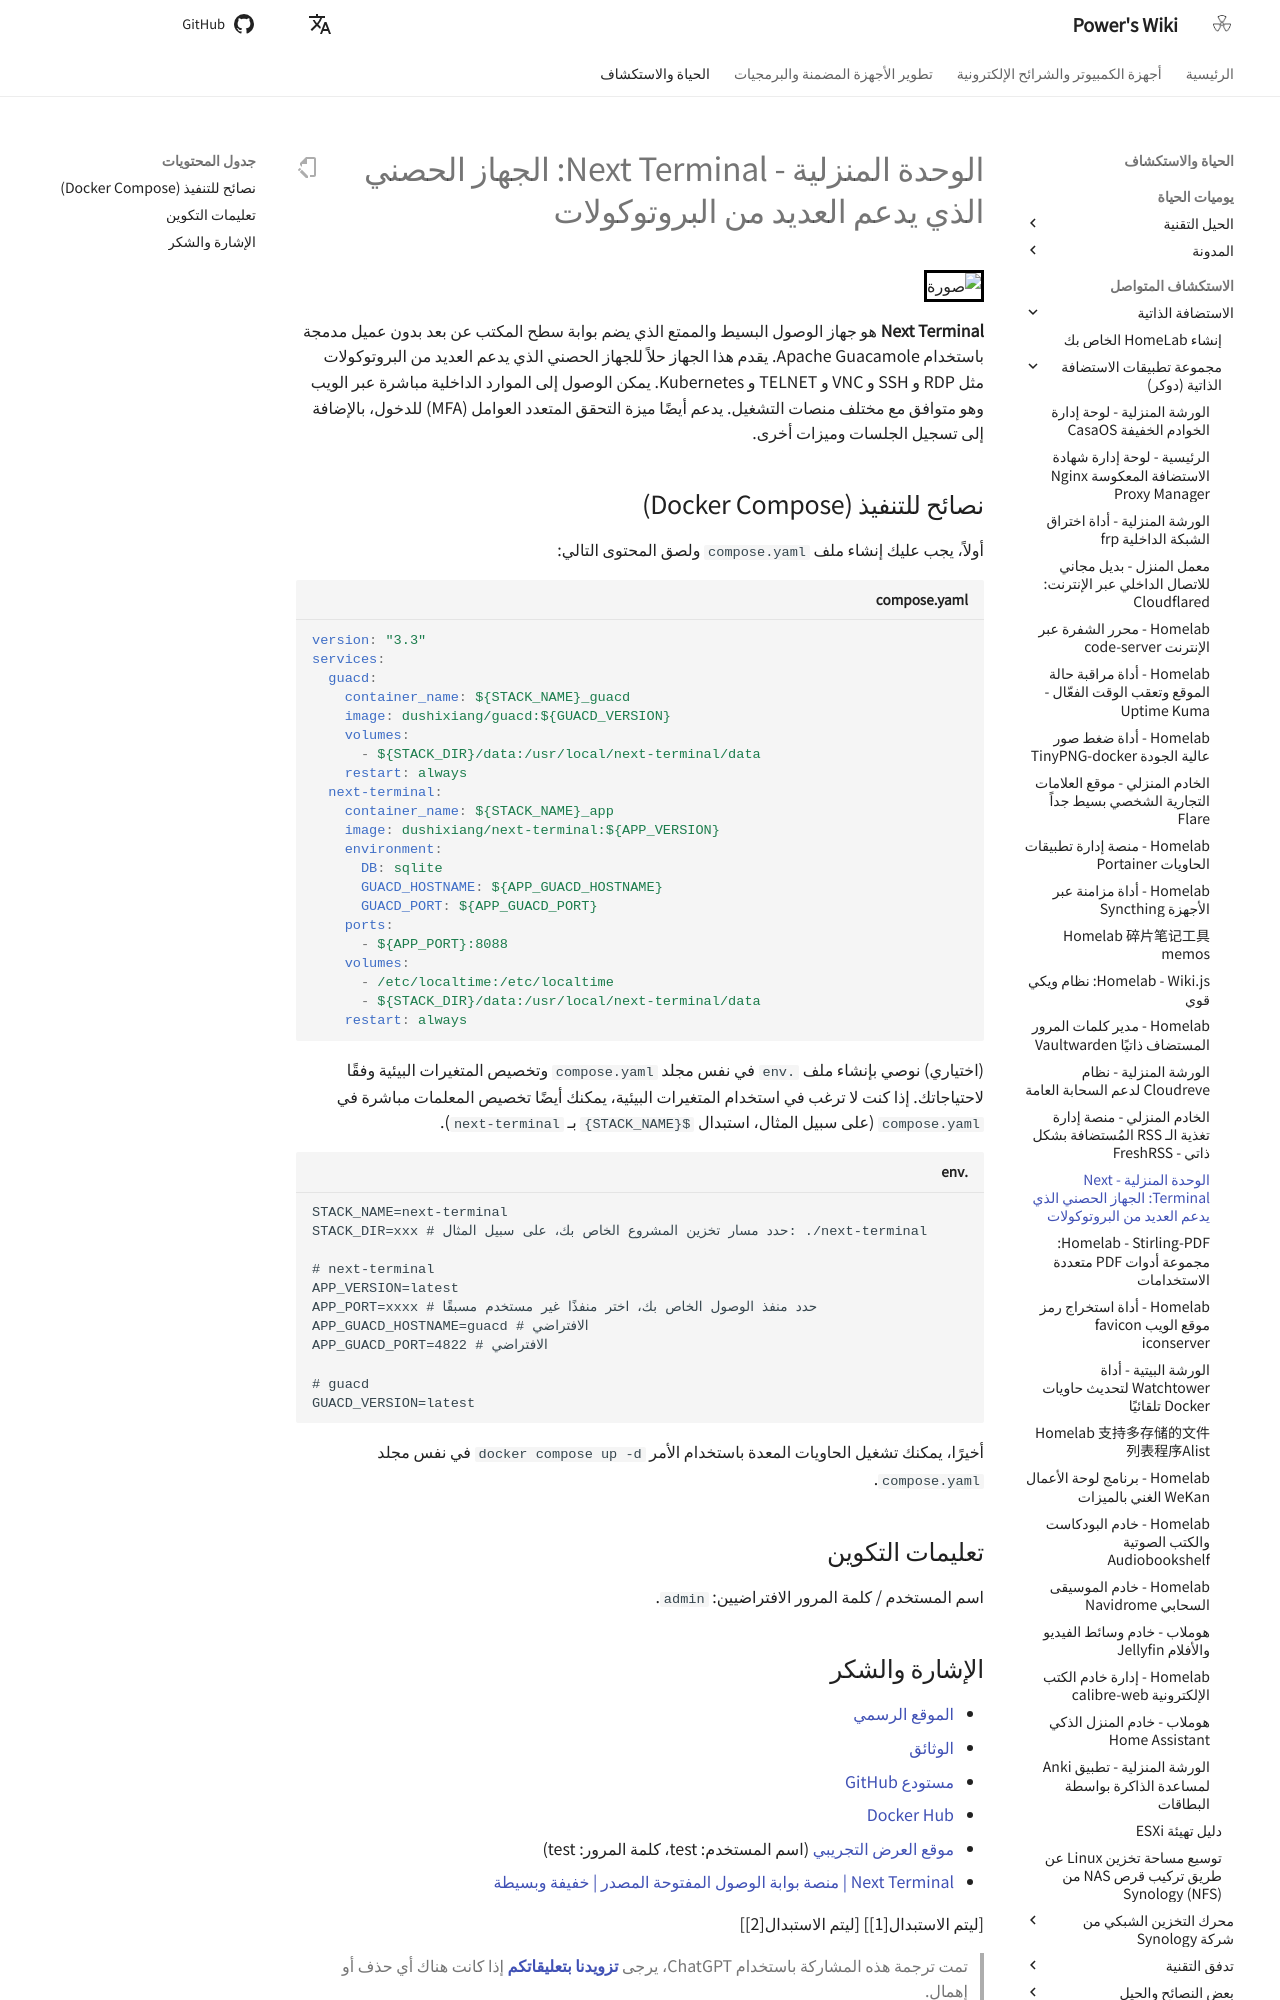

repository: linyuxuanlin/Wiki_MkDocs · page: ar/Homelab-支持多种协议的堡垒机NextTerminal/index.html · generator: mkdocs

# الوحدة المنزلية - Next Terminal: الجهاز الحصني الذي يدعم العديد من البروتوكولات

![صورة](https://media.wiki-power.com/img/20230312001443.png)

**Next Terminal** هو جهاز الوصول البسيط والممتع الذي يضم بوابة سطح المكتب عن بعد بدون عميل مدمجة باستخدام Apache Guacamole. يقدم هذا الجهاز حلاً للجهاز الحصني الذي يدعم العديد من البروتوكولات مثل RDP و SSH و VNC و TELNET و Kubernetes. يمكن الوصول إلى الموارد الداخلية مباشرة عبر الويب وهو متوافق مع مختلف منصات التشغيل. يدعم أيضًا ميزة التحقق المتعدد العوامل (MFA) للدخول، بالإضافة إلى تسجيل الجلسات وميزات أخرى.

## نصائح للتنفيذ (Docker Compose)

أولاً، يجب عليك إنشاء ملف `compose.yaml` ولصق المحتوى التالي:

```yaml title="compose.yaml"
version: "3.3"
services:
  guacd:
    container_name: ${STACK_NAME}_guacd
    image: dushixiang/guacd:${GUACD_VERSION}
    volumes:
      - ${STACK_DIR}/data:/usr/local/next-terminal/data
    restart: always
  next-terminal:
    container_name: ${STACK_NAME}_app
    image: dushixiang/next-terminal:${APP_VERSION}
    environment:
      DB: sqlite
      GUACD_HOSTNAME: ${APP_GUACD_HOSTNAME}
      GUACD_PORT: ${APP_GUACD_PORT}
    ports:
      - ${APP_PORT}:8088
    volumes:
      - /etc/localtime:/etc/localtime
      - ${STACK_DIR}/data:/usr/local/next-terminal/data
    restart: always
```

(اختياري) نوصي بإنشاء ملف `.env` في نفس مجلد `compose.yaml` وتخصيص المتغيرات البيئية وفقًا لاحتياجاتك. إذا كنت لا ترغب في استخدام المتغيرات البيئية، يمكنك أيضًا تخصيص المعلمات مباشرة في `compose.yaml` (على سبيل المثال، استبدال `${STACK_NAME}` بـ `next-terminal`).

```dotenv title=".env"
STACK_NAME=next-terminal
STACK_DIR=xxx # حدد مسار تخزين المشروع الخاص بك، على سبيل المثال: ./next-terminal

# next-terminal
APP_VERSION=latest
APP_PORT=xxxx # حدد منفذ الوصول الخاص بك، اختر منفذًا غير مستخدم مسبقًا
APP_GUACD_HOSTNAME=guacd # الافتراضي
APP_GUACD_PORT=4822 # الافتراضي

# guacd
GUACD_VERSION=latest
```

أخيرًا، يمكنك تشغيل الحاويات المعدة باستخدام الأمر `docker compose up -d` في نفس مجلد `compose.yaml`.

## تعليمات التكوين

اسم المستخدم / كلمة المرور الافتراضيين: `admin`.
